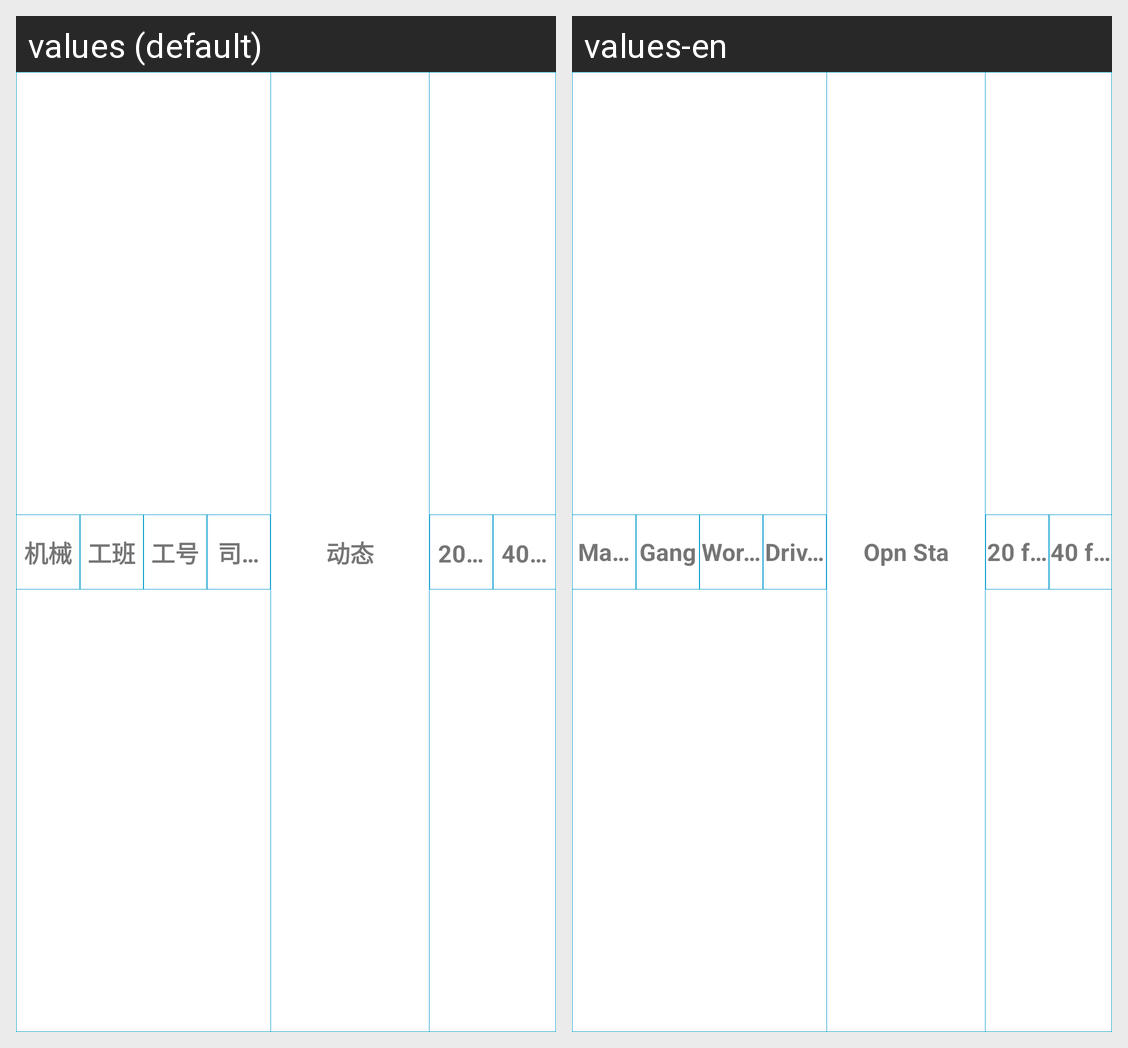

This grid shows one Android layout under two languages. Give, for every string resource on the screen, its name, the default text and each shown locale's text.
Android screen res/layout/module_recycle_item_history.xml rendered under 2 locales, left to right: values (default), values-en. Device: Nexus 5 (rendered at 1080×1920; each locale shown at half size, 540×960, under a caption strip naming it); theme AppTheme.
Strings drawn on this screen, with the default value and each locale's value (text and hints the layout hard-codes, and strings that could not be matched under every locale, appear in the picture but are not listed):

history_machine
  values: 机械
  values-en: Machine

history_work
  values: 工班
  values-en: Gang

history_work_no
  values: 工号
  values-en: Work No.

history_driver
  values: 司机名
  values-en: Driver Name

boxDt
  values: 动态
  values-en: Opn Sta

history_20_small_box
  values: 20小箱
  values-en: 20 feeter

history_40_big_box
  values: 40大箱
  values-en: 40 feeter
